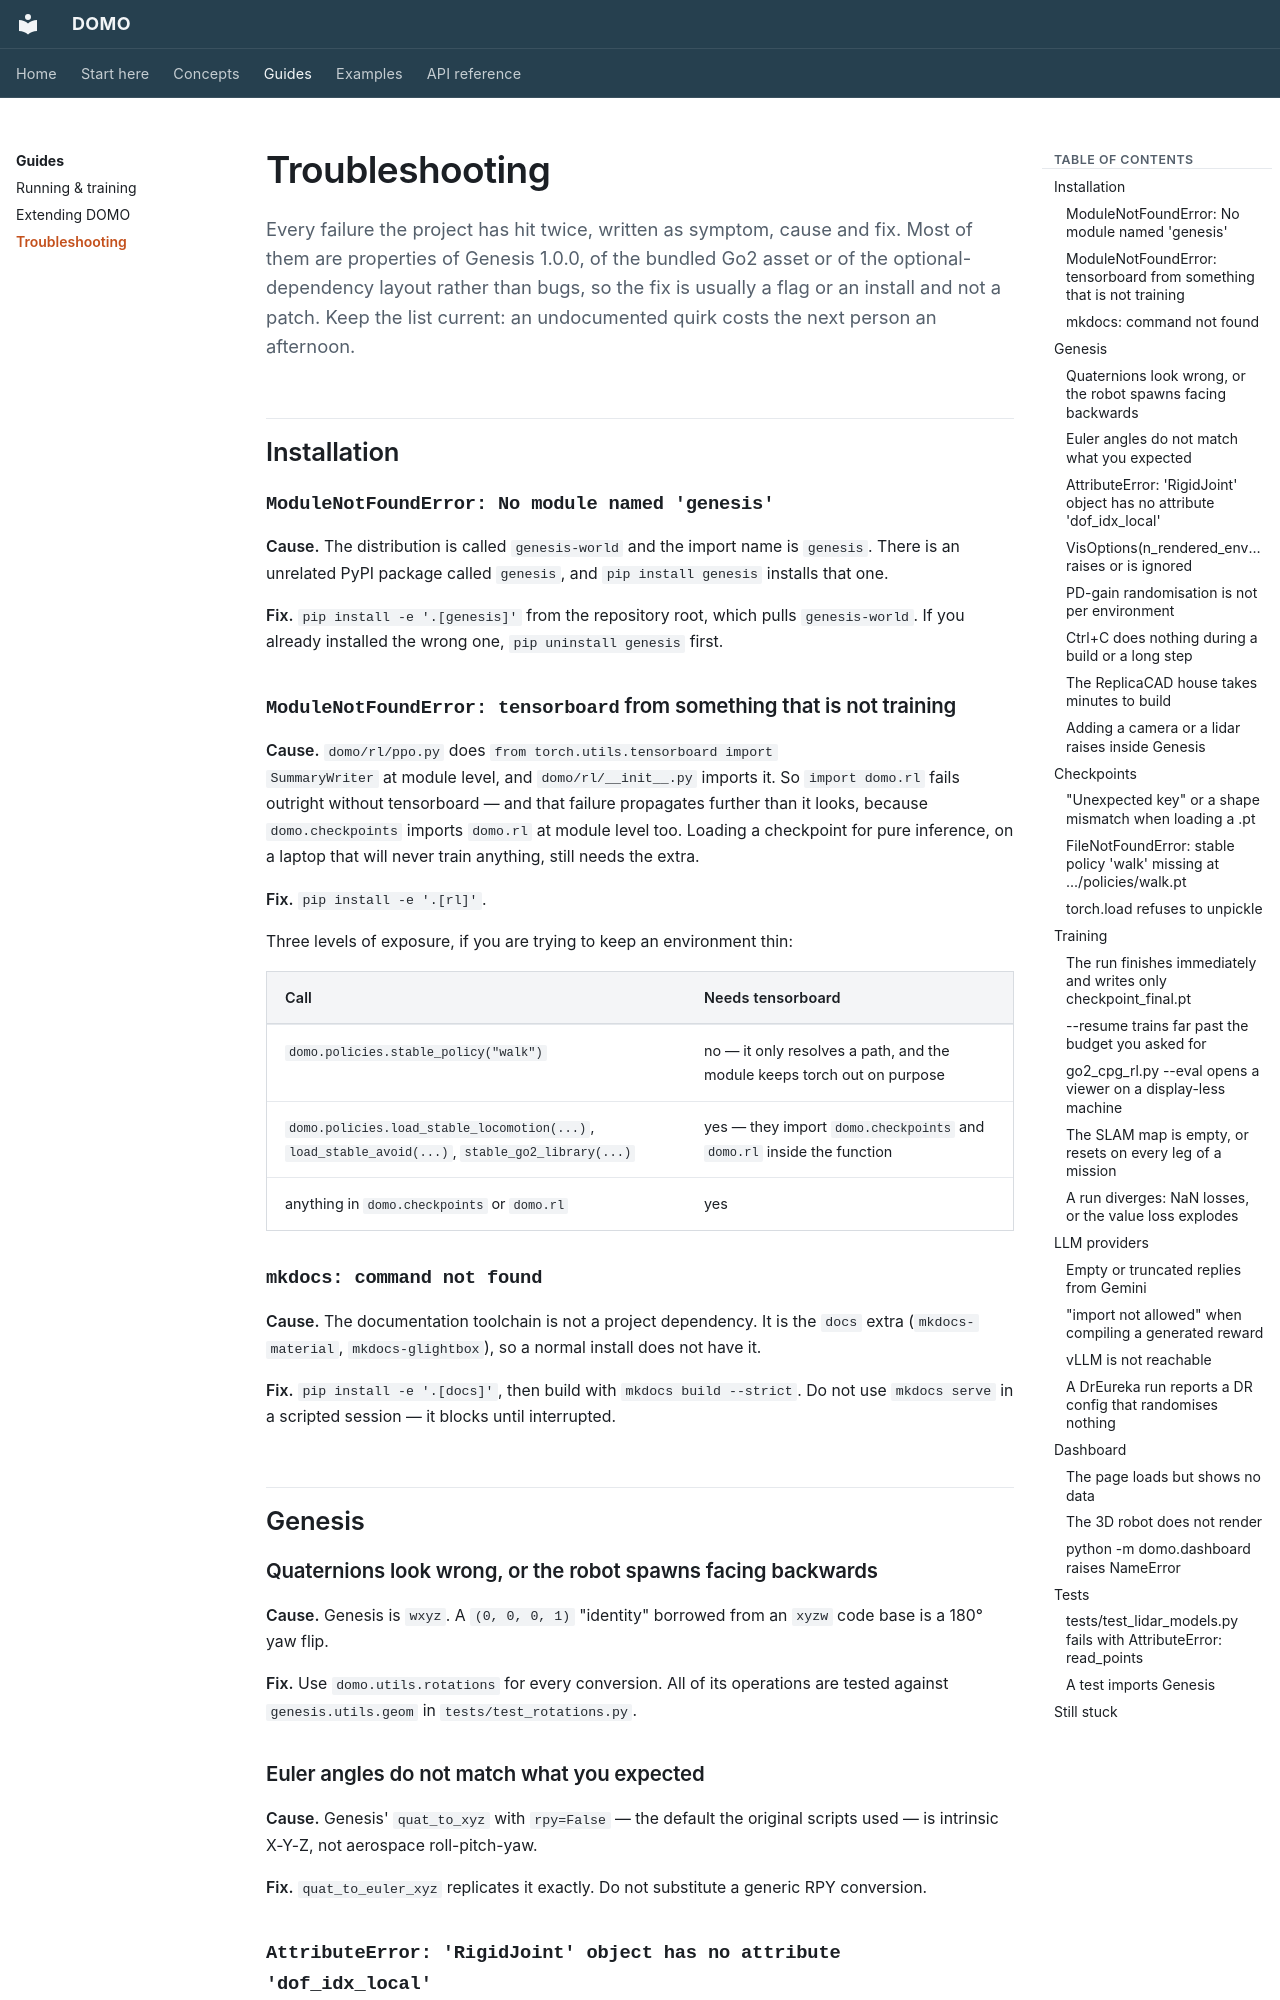

repository: r-sendra/domo · page: guides/troubleshooting/index.html · generator: mkdocs

# Troubleshooting

Every failure the project has hit twice, written as symptom, cause and fix.
Most of them are properties of Genesis 1.0.0, of the bundled Go2 asset or
of the optional-dependency layout rather than bugs, so the fix is usually a
flag or an install and not a patch. Keep the list current: an
undocumented quirk costs the next person an afternoon.

## Installation

### `ModuleNotFoundError: No module named 'genesis'`

**Cause.** The distribution is called `genesis-world` and the import name
is `genesis`. There is an unrelated PyPI package called `genesis`, and
`pip install genesis` installs that one.

**Fix.** `pip install -e '.[genesis]'` from the repository root, which
pulls `genesis-world`. If you already installed the wrong one,
`pip uninstall genesis` first.

### `ModuleNotFoundError: tensorboard` from something that is not training

**Cause.** `domo/rl/ppo.py` does `from torch.utils.tensorboard import
SummaryWriter` at module level, and `domo/rl/__init__.py` imports it. So
`import domo.rl` fails outright without tensorboard — and that failure
propagates further than it looks, because `domo.checkpoints` imports
`domo.rl` at module level too. Loading a checkpoint for pure inference, on
a laptop that will never train anything, still needs the extra.

**Fix.** `pip install -e '.[rl]'`.

Three levels of exposure, if you are trying to keep an environment thin:

| Call | Needs tensorboard |
|------|-------------------|
| `domo.policies.stable_policy("walk")` | no — it only resolves a path, and the module keeps torch out on purpose |
| `domo.policies.load_stable_locomotion(...)`, `load_stable_avoid(...)`, `stable_go2_library(...)` | yes — they import `domo.checkpoints` and `domo.rl` inside the function |
| anything in `domo.checkpoints` or `domo.rl` | yes |

### `mkdocs: command not found`

**Cause.** The documentation toolchain is not a project dependency. It is
the `docs` extra (`mkdocs-material`, `mkdocs-glightbox`), so a normal
install does not have it.

**Fix.** `pip install -e '.[docs]'`, then build with
`mkdocs build --strict`. Do not use `mkdocs serve` in a scripted session —
it blocks until interrupted.

## Genesis

### Quaternions look wrong, or the robot spawns facing backwards

**Cause.** Genesis is `wxyz`. A `(0, 0, 0, 1)` "identity" borrowed from an
`xyzw` code base is a 180° yaw flip.

**Fix.** Use `domo.utils.rotations` for every conversion. All of its
operations are tested against `genesis.utils.geom` in
`tests/test_rotations.py`.

### Euler angles do not match what you expected

**Cause.** Genesis' `quat_to_xyz` with `rpy=False` — the default the
original scripts used — is intrinsic X-Y-Z, not aerospace roll-pitch-yaw.

**Fix.** `quat_to_euler_xyz` replicates it exactly. Do not substitute a
generic RPY conversion.

### `AttributeError: 'RigidJoint' object has no attribute 'dof_idx_local'`

**Cause.** Deprecated in Genesis 1.0.0.

**Fix.** Use `joint.dofs_idx_local`, which returns a list even for a
one-DOF joint; flatten it.
